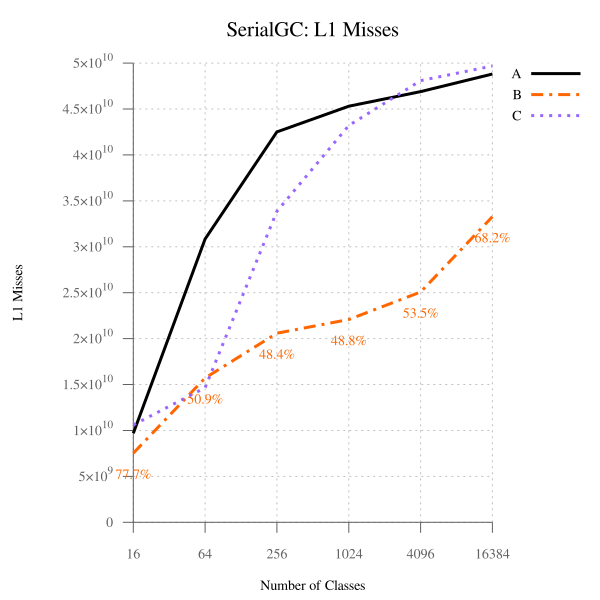

The file beside this chart, header and first rows:
num_classes, A, B, B-to-A, C, C-to-A
16, 9689168768, 7526433559, 77.68, 10606045932, 109.5, 
64, 30851672639, 15711407259, 50.93, 14659762591, 47.52, 
256, 42512775591, 20594306321, 48.44, 33862449512, 79.65, 
1024, 45303543993, 22084875894, 48.75, 43204469649, 95.37, 
4096, 46897046671, 25078171710, 53.47, 48093467456, 102.5, 
16384, 48813902590, 33270157260, 68.16, 49680090786, 101.8, 
